5-way image classification set "public_dataset" from GitHub (Teaun9/Computer-Vision); label vocabulary: crazing, inclusion, pitted surface, rolled-in scale, scratches.

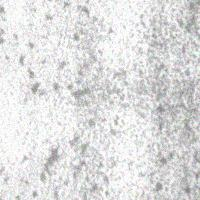
Label: pitted surface

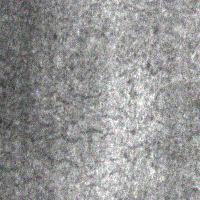
Label: crazing

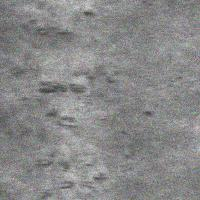
Label: rolled-in scale

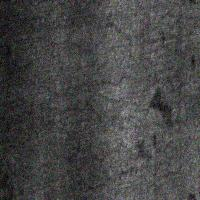
Label: crazing

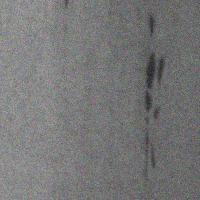
Label: inclusion

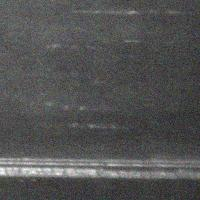
Label: scratches
